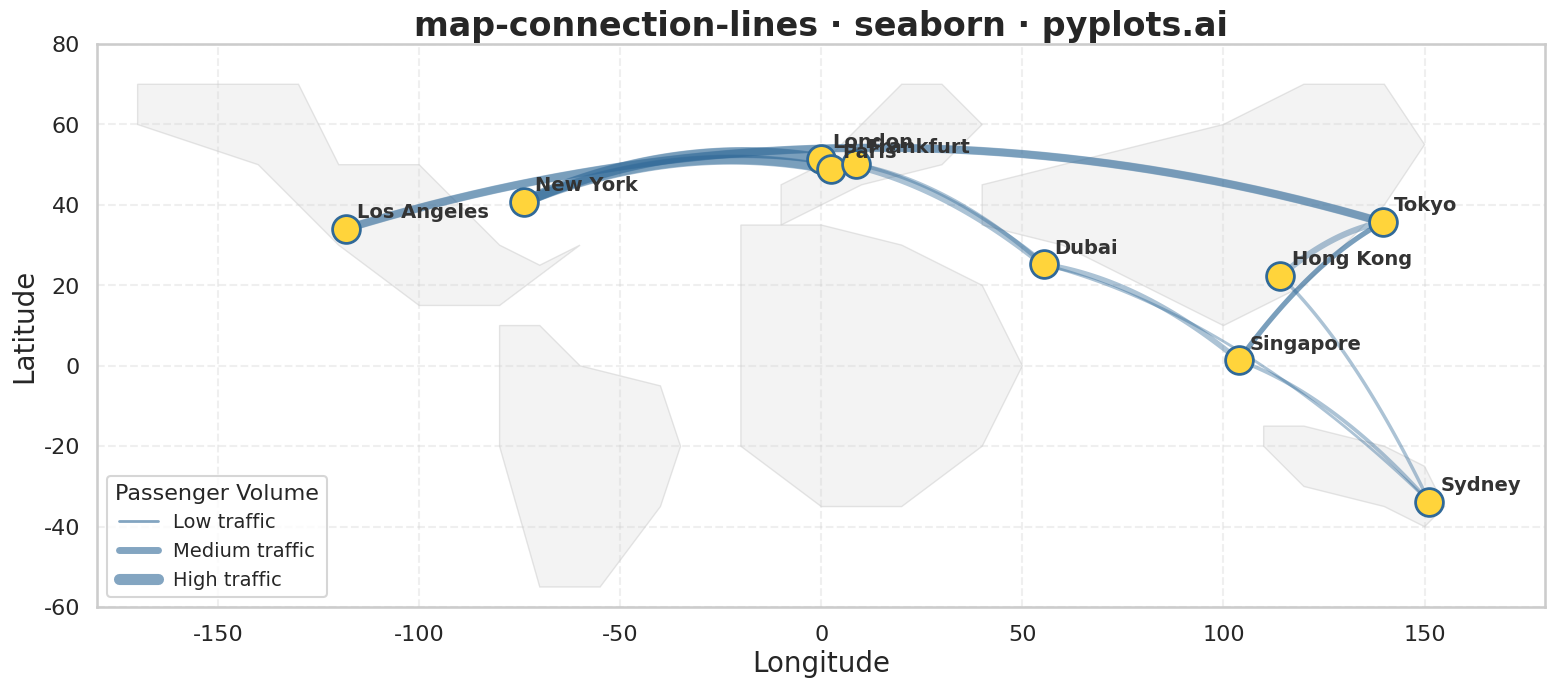

This figure's Python source:
"""pyplots.ai
map-connection-lines: Connection Lines Map (Origin-Destination)
Library: seaborn | Python 3.13
Quality: pending | Created: 2026-01-21
"""

import matplotlib.pyplot as plt
import numpy as np
import pandas as pd
import seaborn as sns
from matplotlib.lines import Line2D


# Set seaborn style and context for large canvas
sns.set_theme(style="whitegrid")
sns.set_context("talk", font_scale=1.2)

# Sample data: Major international flight routes
np.random.seed(42)

routes = pd.DataFrame(
    {
        "origin": [
            "New York",
            "London",
            "Tokyo",
            "Sydney",
            "Dubai",
            "Singapore",
            "Los Angeles",
            "Paris",
            "Hong Kong",
            "Frankfurt",
            "New York",
            "London",
            "Dubai",
            "Singapore",
            "Tokyo",
        ],
        "origin_lat": [
            40.7128,
            51.5074,
            35.6762,
            -33.8688,
            25.2048,
            1.3521,
            34.0522,
            48.8566,
            22.3193,
            50.1109,
            40.7128,
            51.5074,
            25.2048,
            1.3521,
            35.6762,
        ],
        "origin_lon": [
            -74.0060,
            -0.1278,
            139.6503,
            151.2093,
            55.2708,
            103.8198,
            -118.2437,
            2.3522,
            114.1694,
            8.6821,
            -74.0060,
            -0.1278,
            55.2708,
            103.8198,
            139.6503,
        ],
        "dest": [
            "London",
            "Dubai",
            "Singapore",
            "Hong Kong",
            "Singapore",
            "Sydney",
            "Tokyo",
            "New York",
            "Tokyo",
            "Dubai",
            "Paris",
            "New York",
            "Sydney",
            "Tokyo",
            "Los Angeles",
        ],
        "dest_lat": [
            51.5074,
            25.2048,
            1.3521,
            22.3193,
            1.3521,
            -33.8688,
            35.6762,
            40.7128,
            35.6762,
            25.2048,
            48.8566,
            40.7128,
            -33.8688,
            35.6762,
            34.0522,
        ],
        "dest_lon": [
            -0.1278,
            55.2708,
            103.8198,
            114.1694,
            103.8198,
            151.2093,
            139.6503,
            -74.0060,
            139.6503,
            55.2708,
            2.3522,
            -74.0060,
            151.2093,
            139.6503,
            -118.2437,
        ],
        "passengers": [850, 620, 480, 390, 520, 410, 680, 790, 550, 430, 720, 810, 350, 490, 640],
    }
)

# Normalize passenger counts for line width
routes["line_width"] = (
    2
    + (routes["passengers"] - routes["passengers"].min())
    / (routes["passengers"].max() - routes["passengers"].min())
    * 6
)

# Get unique airports for point plotting
airports_origin = routes[["origin", "origin_lat", "origin_lon"]].rename(
    columns={"origin": "city", "origin_lat": "lat", "origin_lon": "lon"}
)
airports_dest = routes[["dest", "dest_lat", "dest_lon"]].rename(
    columns={"dest": "city", "dest_lat": "lat", "dest_lon": "lon"}
)
airports = pd.concat([airports_origin, airports_dest]).drop_duplicates(subset="city")

# Create figure
fig, ax = plt.subplots(figsize=(16, 9))


# Define a function to create curved path between two points
def get_curved_path(lon1, lat1, lon2, lat2, n_points=50):
    """Generate curved great circle-like path between two points."""
    t = np.linspace(0, 1, n_points)

    # Calculate midpoint with vertical offset for curve
    mid_lon = (lon1 + lon2) / 2
    mid_lat = (lat1 + lat2) / 2

    # Distance determines curve height
    dist = np.sqrt((lon2 - lon1) ** 2 + (lat2 - lat1) ** 2)
    curve_height = dist * 0.15

    # Create curved path using quadratic bezier-like interpolation
    lons = (1 - t) ** 2 * lon1 + 2 * (1 - t) * t * mid_lon + t**2 * lon2
    lats = (1 - t) ** 2 * lat1 + 2 * (1 - t) * t * (mid_lat + curve_height) + t**2 * lat2

    return lons, lats


# Draw connection lines with varying width based on passenger volume
for _, row in routes.iterrows():
    lons, lats = get_curved_path(row["origin_lon"], row["origin_lat"], row["dest_lon"], row["dest_lat"])
    ax.plot(
        lons,
        lats,
        color="#306998",  # Python blue
        linewidth=row["line_width"],
        alpha=0.4,
        solid_capstyle="round",
        zorder=1,
    )

# Plot airport points using seaborn scatterplot
sns.scatterplot(
    data=airports,
    x="lon",
    y="lat",
    s=400,
    color="#FFD43B",  # Python yellow
    edgecolor="#306998",
    linewidth=2,
    ax=ax,
    zorder=3,
    legend=False,
)

# Add city labels
for _, row in airports.iterrows():
    ax.annotate(
        row["city"],
        xy=(row["lon"], row["lat"]),
        xytext=(8, 8),
        textcoords="offset points",
        fontsize=14,
        fontweight="bold",
        color="#333333",
        zorder=4,
    )

# Draw simple world map outline (simplified coastline representation)
# Using basic shapes to indicate continents
continents_x = [
    # North America outline
    [-170, -130, -120, -100, -80, -70, -60, -80, -100, -120, -140, -170, -170],
    # South America outline
    [-80, -70, -60, -40, -35, -40, -55, -70, -80, -80],
    # Europe outline
    [-10, 0, 10, 30, 40, 30, 20, 10, 0, -10, -10],
    # Africa outline
    [-20, 0, 20, 40, 50, 40, 20, 0, -20, -20],
    # Asia outline
    [40, 60, 80, 100, 120, 140, 150, 140, 120, 100, 80, 60, 40, 40],
    # Australia outline
    [110, 120, 140, 150, 155, 150, 140, 120, 110, 110],
]
continents_y = [
    # North America
    [70, 70, 50, 50, 30, 25, 30, 15, 15, 30, 50, 60, 70],
    # South America
    [10, 10, 0, -5, -20, -35, -55, -55, -20, 10],
    # Europe
    [35, 40, 45, 50, 60, 70, 70, 60, 50, 45, 35],
    # Africa
    [35, 35, 30, 20, 0, -20, -35, -35, -20, 35],
    # Asia
    [45, 50, 55, 60, 70, 70, 55, 40, 20, 10, 20, 30, 35, 45],
    # Australia
    [-15, -15, -20, -25, -35, -40, -35, -30, -20, -15],
]

# Draw continent outlines
for cx, cy in zip(continents_x, continents_y, strict=True):
    ax.fill(cx, cy, color="#E8E8E8", edgecolor="#CCCCCC", linewidth=1, alpha=0.5, zorder=0)

# Styling
ax.set_xlabel("Longitude", fontsize=20)
ax.set_ylabel("Latitude", fontsize=20)
ax.set_title("map-connection-lines \u00b7 seaborn \u00b7 pyplots.ai", fontsize=24, fontweight="bold")
ax.tick_params(axis="both", labelsize=16)
ax.set_xlim(-180, 180)
ax.set_ylim(-60, 80)
ax.set_aspect("equal", adjustable="box")
ax.grid(True, alpha=0.3, linestyle="--")

# Add legend for line width
legend_elements = [
    Line2D([0], [0], color="#306998", linewidth=2, alpha=0.6, label="Low traffic"),
    Line2D([0], [0], color="#306998", linewidth=5, alpha=0.6, label="Medium traffic"),
    Line2D([0], [0], color="#306998", linewidth=8, alpha=0.6, label="High traffic"),
]
ax.legend(handles=legend_elements, loc="lower left", fontsize=14, title="Passenger Volume", title_fontsize=16)

plt.tight_layout()
plt.savefig("plot.png", dpi=300, bbox_inches="tight")
